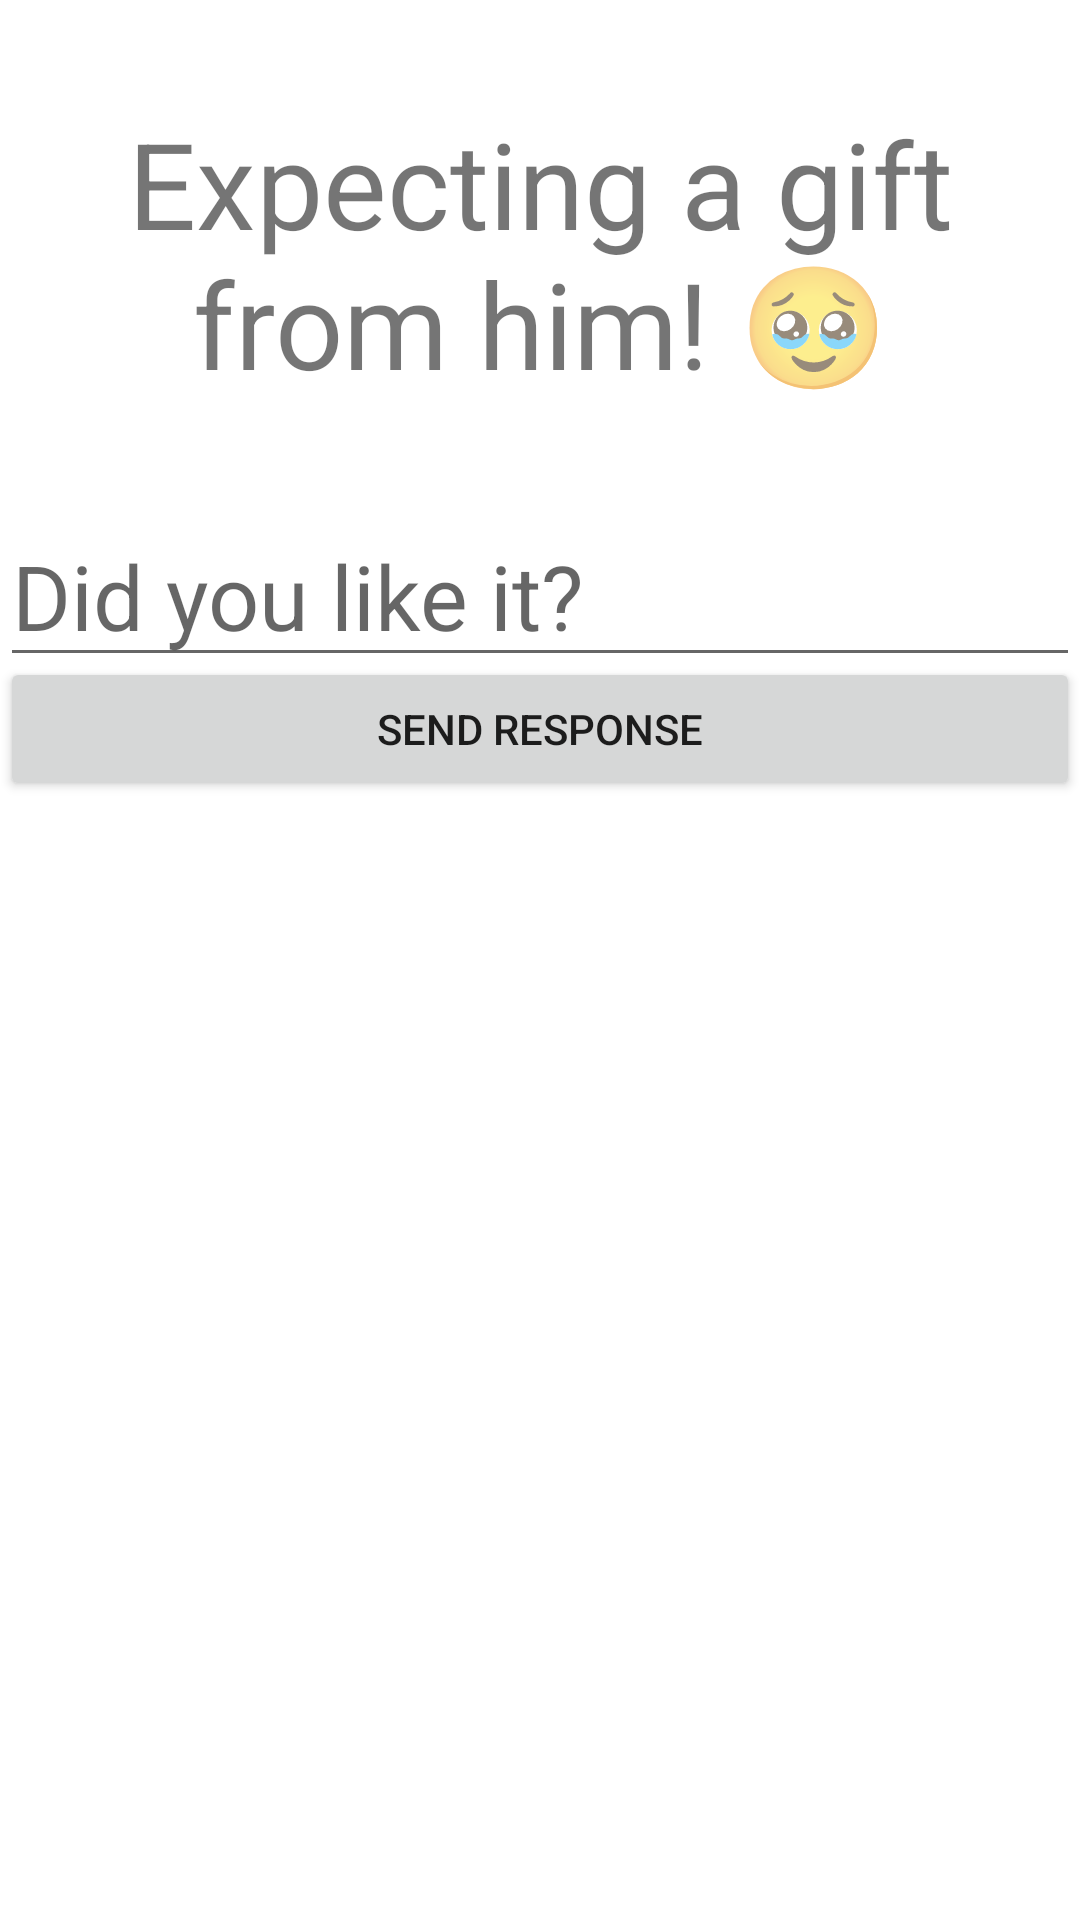

This screen was rendered from an Android layout file. Write that file and the resources it references.
<!-- AndroidManifest.xml: application theme Theme.MyFirstApp -->
<!-- res/layout/activity_her.xml -->
<?xml version="1.0" encoding="utf-8"?>
<androidx.constraintlayout.widget.ConstraintLayout xmlns:android="http://schemas.android.com/apk/res/android"
    xmlns:app="http://schemas.android.com/apk/res-auto"
    xmlns:tools="http://schemas.android.com/tools"
    android:id="@+id/her"
    android:layout_width="match_parent"
    android:layout_height="match_parent"
    android:layout_margin="@dimen/common_margin"
    tools:context=".himher.HerActivity">

    <TextView
        android:id="@+id/herTitleView"
        android:layout_width="match_parent"
        android:layout_height="wrap_content"
        android:text="Expecting a gift from him! 🥹"
        android:textAlignment="center"
        android:textSize="40sp"
        app:layout_constraintTop_toTopOf="parent"
        app:layout_constraintBottom_toTopOf="@id/giftResponseEditText"/>

    <EditText
        android:id="@+id/giftResponseEditText"
        android:layout_width="match_parent"
        android:layout_height="wrap_content"
        android:hint="Did you like it?"
        android:textSize="30sp"
        app:layout_constraintBottom_toTopOf="@+id/herImageView"
        app:layout_constraintTop_toBottomOf="@+id/herTitleView" />

    <Button
        android:id="@+id/sendGiftResponseBtn"
        android:layout_width="match_parent"
        android:layout_height="wrap_content"
        android:text="Send Response"
        app:layout_constraintBottom_toTopOf="@id/herImageView"
        app:layout_constraintTop_toBottomOf="@id/giftResponseEditText"
        />

    <ImageView
        android:id="@+id/herImageView"
        android:layout_width="match_parent"
        android:layout_height="380sp"
        android:src="@drawable/her"
        app:layout_constraintBottom_toBottomOf="parent" />


</androidx.constraintlayout.widget.ConstraintLayout>
<!-- resources referenced by this layout -->
<resources>
  <dimen name="common_margin">5sp</dimen>
  <style name="Theme.MyFirstApp" parent="Theme.MaterialComponents.DayNight.NoActionBar">
          
          <item name="colorPrimary">@color/primary</item>
  
  
          
          <item name="colorSecondary">@color/secondary</item>
  
  
          
          <item name="android:statusBarColor" tools:targetApi="21">?attr/colorPrimaryVariant</item>
          
      </style>
  <color name="primary">#1995AD</color>
  <color name="secondary">#A1D6E2</color>
</resources>
